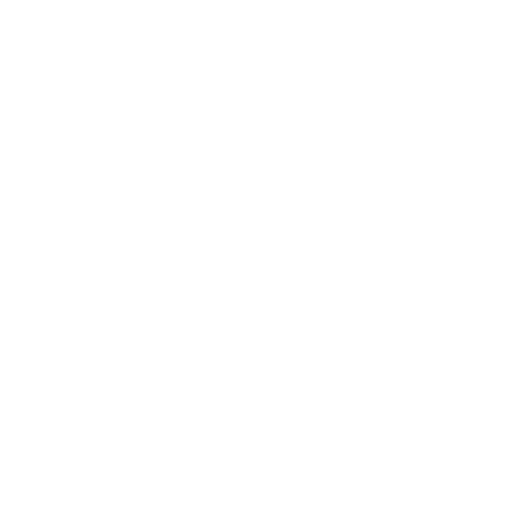
t = 0.00 s
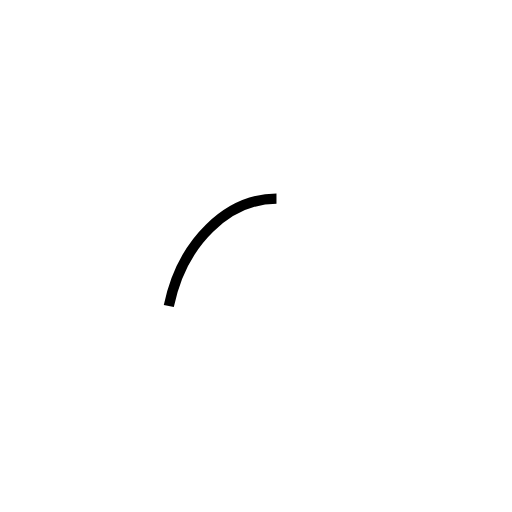
t = 0.48 s
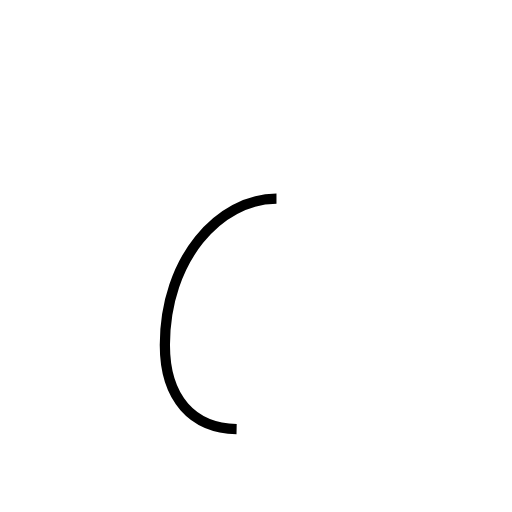
t = 0.96 s
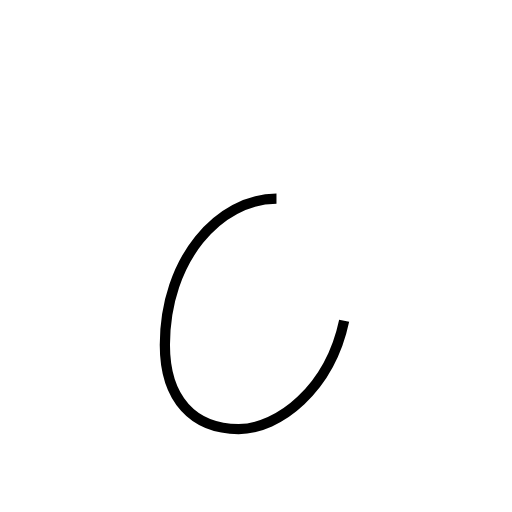
t = 1.44 s
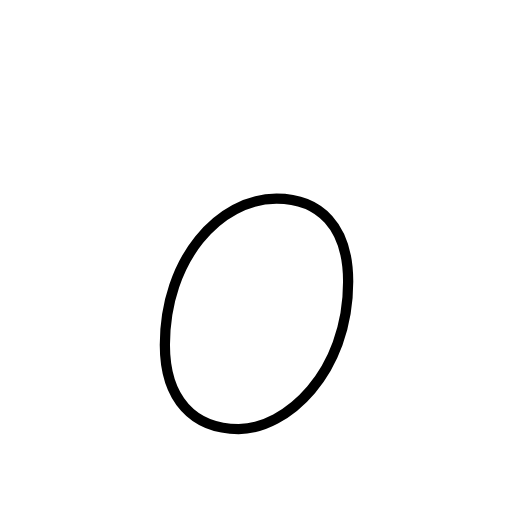
t = 1.92 s

The animated SVG that drew these frames (rendered in a browser with its animation timeline set to each time). Animation: 1 SMIL element (animate=1); one cycle of 1.92 s.

<?xml version='1.0' encoding='utf-8'?>
<svg viewBox="0.0 -6.0 50.0 50.0" version="1.1" xmlns="http://www.w3.org/2000/svg"><rect x="-1000" y="-1000" width="2000" height="2000" stroke="white" fill="white" /><g style="fill:none;stroke:#000000;stroke-width:1"><path d="M 27.0 -24.6 C 21.4 -24.6 16.1 -18.7 16.1 -10.3 C 16.1 -5.0 18.9 -2.1 23.3 -2.1 C 27.9 -2.1 34.0 -7.5 34.0 -16.5 C 34.0 -21.9 31.2 -24.6 27.0 -24.6 Z" transform="translate(0.0 38.0)" stroke-dasharray="64.09850110655739" stroke-dashoffset="64.09850110655739"><animate attributeName="stroke-dashoffset" from="64.09850110655739" to="0" dur="1.9229550331967218s" begin="0s" fill="freeze" /></path></g></svg>
